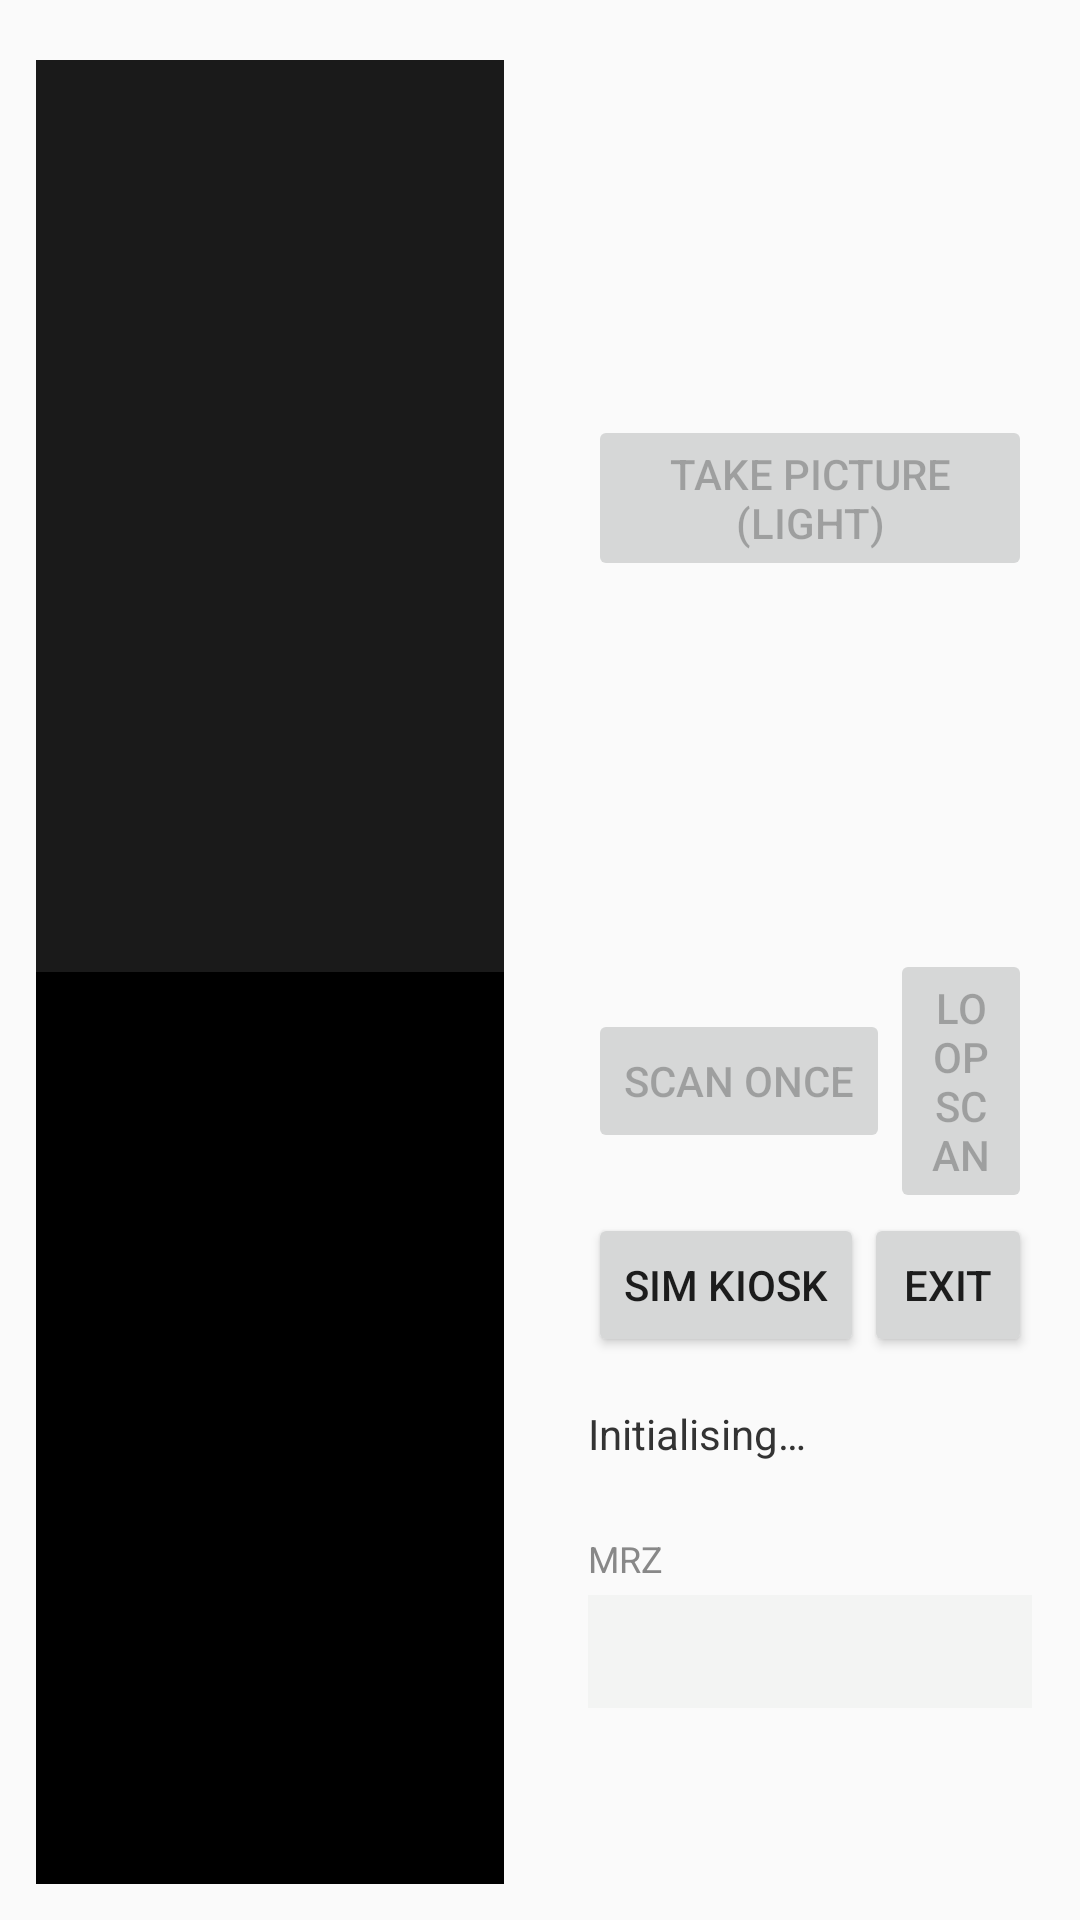

Here is an Android app screen rendered from its layout file. Give the layout XML and the strings, colors and styles it references.
<!-- AndroidManifest.xml: activity theme AppTheme -->
<!-- res/layout/activity_main.xml -->
<?xml version="1.0" encoding="utf-8"?>
<LinearLayout xmlns:android="http://schemas.android.com/apk/res/android"
  android:layout_width="match_parent"
  android:layout_height="match_parent"
  android:orientation="horizontal">

  
  <LinearLayout
    android:layout_width="0dp"
    android:layout_height="match_parent"
    android:layout_weight="1"
    android:padding="12dp"
    android:orientation="vertical">

    <ImageView
      android:id="@+id/current_iv"
      android:layout_width="match_parent"
      android:layout_height="0dp"
      android:layout_weight="1"
      android:layout_marginTop="8dp"
      android:background="#1a1a1a"
      android:scaleType="centerInside" />

    <RelativeLayout
      android:id="@+id/cameraView"
      android:layout_width="match_parent"
      android:layout_height="0dp"
      android:layout_weight="1"
      android:background="#000000" />

  </LinearLayout>

  
  <LinearLayout
    android:layout_width="0dp"
    android:layout_height="match_parent"
    android:layout_weight="1"
    android:padding="16dp"
    android:orientation="vertical">

    
    <LinearLayout
      android:layout_width="match_parent"
      android:layout_height="wrap_content"
      android:gravity="center_vertical"
      android:orientation="horizontal">

      <Button
        android:id="@+id/takePictureLightBtn"
        android:layout_width="wrap_content"
        android:layout_height="wrap_content"
        android:enabled="false"
        android:text="Take picture (Light)" />

      <Button
        android:id="@+id/takePictureIrBtn"
        android:layout_width="wrap_content"
        android:layout_height="wrap_content"
        android:enabled="false"
        android:text="Take picture (IR)" />

      <Button
        android:id="@+id/takePictureUvBtn"
        android:layout_width="wrap_content"
        android:layout_height="wrap_content"
        android:enabled="false"
        android:text="Take picture (UV)" />

    </LinearLayout>

    <LinearLayout
      android:layout_width="match_parent"
      android:layout_height="wrap_content"
      android:gravity="center_vertical"
      android:orientation="horizontal">

      <Button
        android:id="@+id/singleReadBtn"
        android:layout_width="wrap_content"
        android:layout_height="wrap_content"
        android:enabled="false"
        android:text="Scan once" />

      <Button
        android:id="@+id/loopReadBtn"
        android:layout_width="wrap_content"
        android:layout_height="wrap_content"
        android:enabled="false"
        android:text="Loop scan" />

      <Spinner
        android:id="@+id/spinnerCardType"
        android:layout_width="0dp"
        android:layout_height="36dp"
        android:layout_weight="1"
        android:layout_marginEnd="8dp"
        android:textSize="9sp" />

      <TextView
        android:layout_width="100dp"
        android:layout_height="wrap_content"
        android:fontFamily="monospace"
        android:letterSpacing="0.1"
        android:text="CARD TYPE" />


    </LinearLayout>

    <LinearLayout
      android:layout_width="match_parent"
      android:layout_height="wrap_content"
      android:gravity="center_vertical"
      android:orientation="horizontal">

      <Button
        android:id="@+id/btSimKiosk"
        android:layout_width="wrap_content"
        android:layout_height="wrap_content"
        android:text="SIM Kiosk" />

      <Button
        android:id="@+id/exitBtn"
        android:layout_width="wrap_content"
        android:layout_height="wrap_content"
        android:text="Exit" />

    </LinearLayout>

    
    <TextView
      android:id="@+id/resultTv"
      android:layout_width="match_parent"
      android:layout_height="wrap_content"
      android:layout_marginTop="16dp"
      android:text="Initialising…"
      android:textColor="#333333"
      android:textSize="14sp" />

    
    <TextView
      android:layout_width="match_parent"
      android:layout_height="wrap_content"
      android:layout_marginTop="24dp"
      android:text="MRZ"
      android:textColor="#888888"
      android:textSize="12sp" />

    <TextView
      android:id="@+id/result_lv"
      android:layout_width="match_parent"
      android:layout_height="wrap_content"
      android:layout_marginTop="4dp"
      android:padding="10dp"
      android:background="#F3F4F3"
      android:fontFamily="monospace"
      android:textColor="#111111"
      android:textSize="13sp" />

  </LinearLayout>

</LinearLayout>
<!-- resources referenced by this layout -->
<resources>
  <style name="AppTheme" parent="Theme.AppCompat.Light.NoActionBar">
          
          <item name="colorPrimary">@color/colorPrimary</item>
          <item name="colorPrimaryDark">@color/colorPrimaryDark</item>
          <item name="colorAccent">@color/colorAccent</item>
      </style>
  <!-- not gathered from this repository: default colours our renderer supplied (Android Studio template values) -->
  <color name="colorPrimary">#FF6200EE</color>
  <color name="colorPrimaryDark">#FF3700B3</color>
  <color name="colorAccent">#FF03DAC5</color>
</resources>
